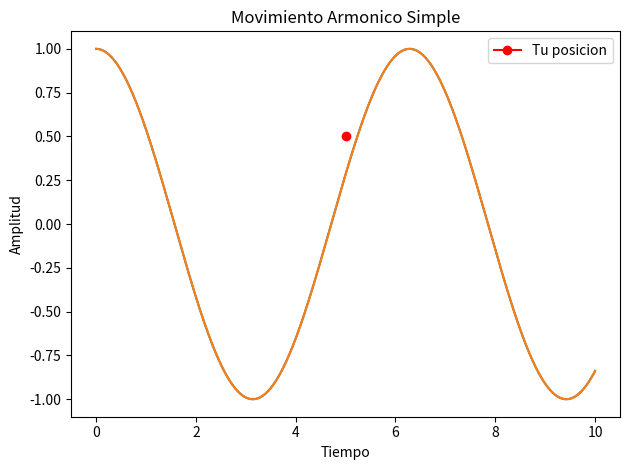

Recreate this plot in Python.
from matplotlib import pyplot as plt
import numpy as np
x = np.linspace(0, 10, 10000)
plt.xticks(range(0,100,10))
y = np.cos(x)
x2=5
y2=0.5
fig = plt.figure()
fig.clear()
ax = fig.subplots(1,1)

ax.plot(x, y)
ax.plot(x2, y2,marker="o",color="red",label="Tu posicion")


plt.plot(x, y)
plt.xlabel("Tiempo")
plt.ylabel("Amplitud")
plt.title("Movimiento Armonico Simple")
ax.legend()
fig.tight_layout()
fig.show() 